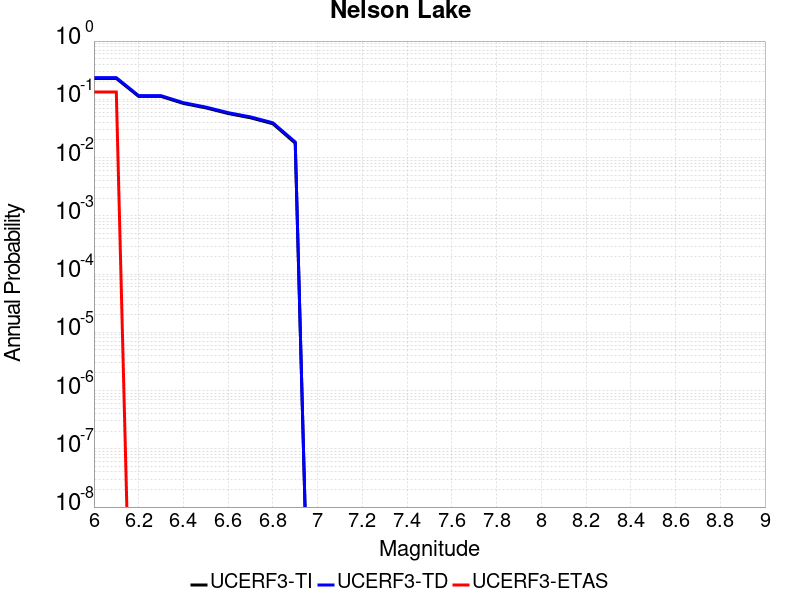

The data file committed next to this chart (first rows):
Magnitude, UCERF3-TI Prob, UCERF3-TD Prob, UCERF3-ETAS Prob
6.0, 0.2279, 0.2354, 0.1333
6.1, 0.2279, 0.2354, 0.1333
6.2, 0.1122, 0.1155, 0.0
6.3, 0.1122, 0.1155, 0.0
6.4, 0.08494, 0.08758, 0.0
6.5, 0.0713, 0.07361, 0.0
6.6, 0.05705, 0.05901, 0.0
6.7, 0.04814, 0.04989, 0.0
6.8, 0.03806, 0.03954, 0.0
6.9, 0.01768, 0.0185, 0.0
